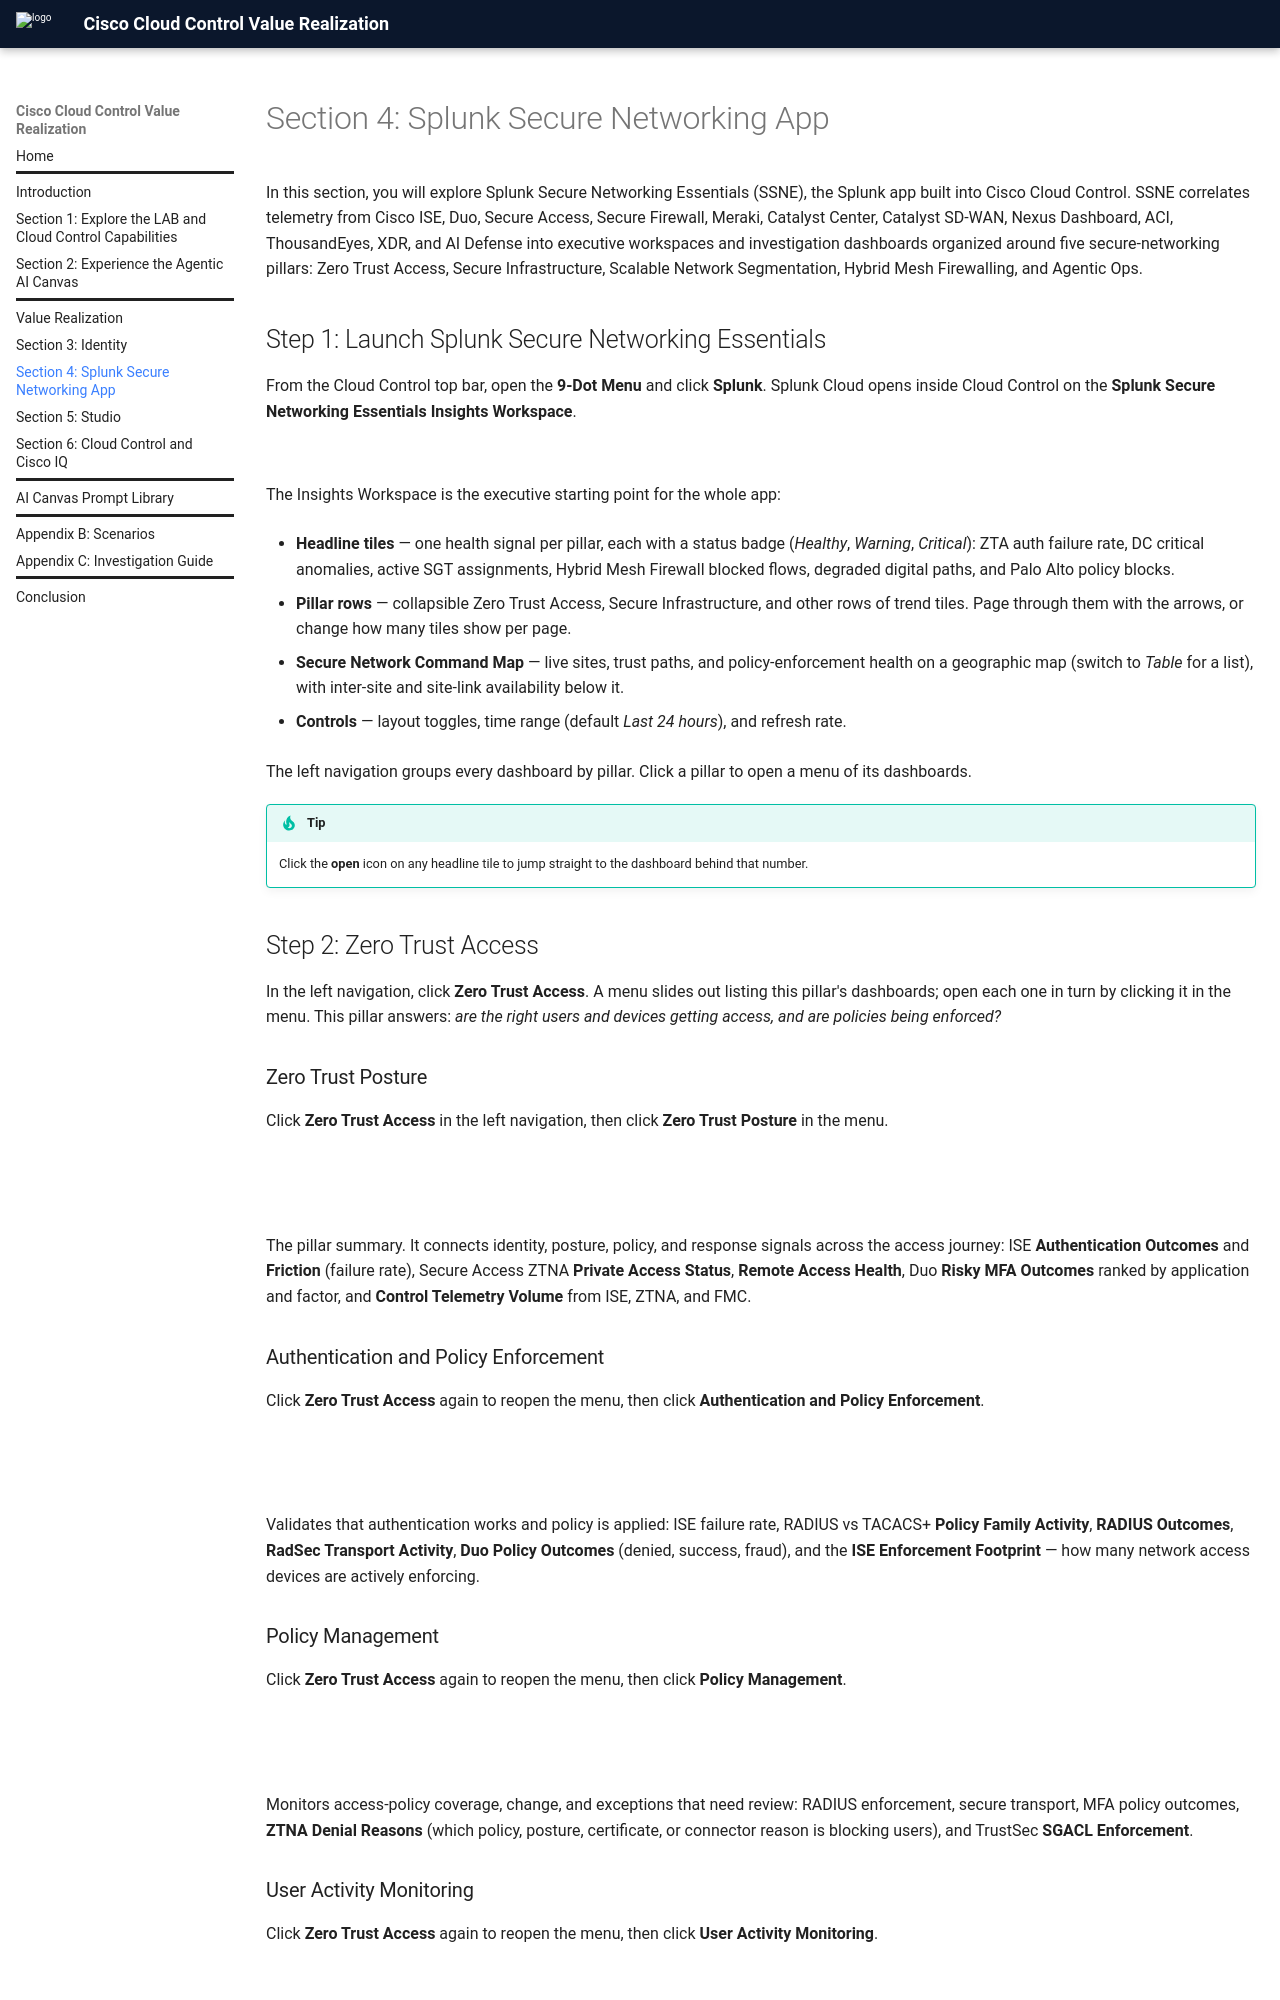

repository: mokuma56/tedcn24-01-fy27 · page: section-4-splunk-secure-networking-app/index.html · generator: mkdocs

# Section 4: Splunk Secure Networking App

In this section, you will explore Splunk Secure Networking Essentials (SSNE), the Splunk app built into Cisco Cloud Control. SSNE correlates telemetry from Cisco ISE, Duo, Secure Access, Secure Firewall, Meraki, Catalyst Center, Catalyst SD-WAN, Nexus Dashboard, ACI, ThousandEyes, XDR, and AI Defense into executive workspaces and investigation dashboards organized around five secure-networking pillars: Zero Trust Access, Secure Infrastructure, Scalable Network Segmentation, Hybrid Mesh Firewalling, and Agentic Ops.

## Step 1: Launch Splunk Secure Networking Essentials



From the Cloud Control top bar, open the **9-Dot Menu** and click **Splunk**. Splunk Cloud opens inside Cloud Control on the **Splunk Secure Networking Essentials** **Insights Workspace**.

![](../screenshots/ssne-home.png)

The Insights Workspace is the executive starting point for the whole app:

- **Headline tiles** — one health signal per pillar, each with a status badge (*Healthy*, *Warning*, *Critical*): ZTA auth failure rate, DC critical anomalies, active SGT assignments, Hybrid Mesh Firewall blocked flows, degraded digital paths, and Palo Alto policy blocks.

- **Pillar rows** — collapsible Zero Trust Access, Secure Infrastructure, and other rows of trend tiles. Page through them with the arrows, or change how many tiles show per page.

- **Secure Network Command Map** — live sites, trust paths, and policy-enforcement health on a geographic map (switch to *Table* for a list), with inter-site and site-link availability below it.

- **Controls** — layout toggles, time range (default *Last 24 hours*), and refresh rate.

The left navigation groups every dashboard by pillar. Click a pillar to open a menu of its dashboards.

!!! tip "Tip"
    Click the **open** icon on any headline tile to jump straight to the dashboard behind that number.

## Step 2: Zero Trust Access



In the left navigation, click **Zero Trust Access**. A menu slides out listing this pillar's dashboards; open each one in turn by clicking it in the menu. This pillar answers: *are the right users and devices getting access, and are policies being enforced?*

### Zero Trust Posture

Click **Zero Trust Access** in the left navigation, then click **Zero Trust Posture** in the menu.

![](../screenshots/ssne-menu-zero-trust-posture.png)

![](../screenshots/ssne-sn_zta_posture.png)

The pillar summary. It connects identity, posture, policy, and response signals across the access journey: ISE **Authentication Outcomes** and **Friction** (failure rate), Secure Access ZTNA **Private Access Status**, **Remote Access Health**, Duo **Risky MFA Outcomes** ranked by application and factor, and **Control Telemetry Volume** from ISE, ZTNA, and FMC.

### Authentication and Policy Enforcement

Click **Zero Trust Access** again to reopen the menu, then click **Authentication and Policy Enforcement**.

![](../screenshots/ssne-menu-authentication-and-policy-enforcement.png)

![](../screenshots/ssne-sn_zta_authentication_policy_enforcement.png)

Validates that authentication works and policy is applied: ISE failure rate, RADIUS vs TACACS+ **Policy Family Activity**, **RADIUS Outcomes**, **RadSec Transport Activity**, **Duo Policy Outcomes** (denied, success, fraud), and the **ISE Enforcement Footprint** — how many network access devices are actively enforcing.

### Policy Management

Click **Zero Trust Access** again to reopen the menu, then click **Policy Management**.

![](../screenshots/ssne-menu-policy-management.png)

![](../screenshots/ssne-sn_zta_policy_management.png)

Monitors access-policy coverage, change, and exceptions that need review: RADIUS enforcement, secure transport, MFA policy outcomes, **ZTNA Denial Reasons** (which policy, posture, certificate, or connector reason is blocking users), and TrustSec **SGACL Enforcement**.
